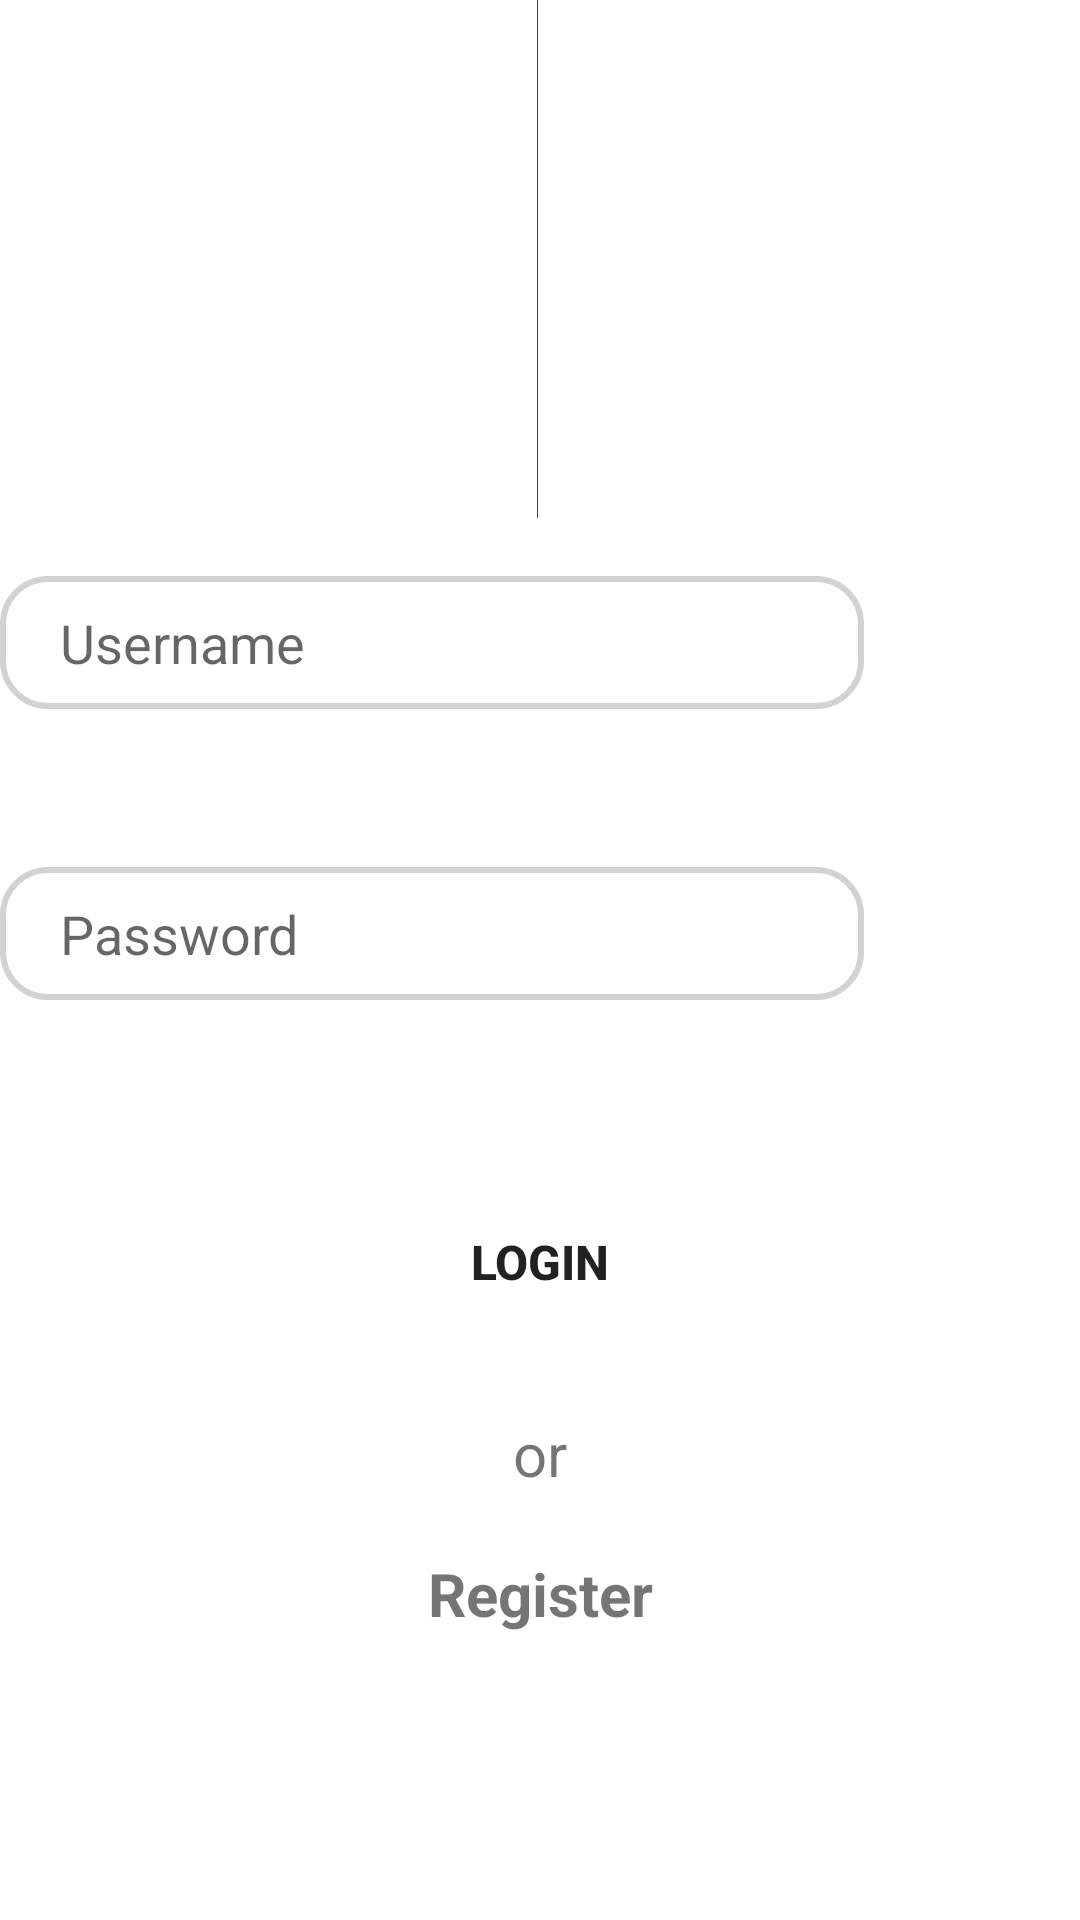

Produce the Android XML layout that renders to this screen, including the resource entries it uses.
<!-- AndroidManifest.xml: application theme Theme.MyApplication -->
<!-- res/layout/activity_main3.xml -->
<?xml version="1.0" encoding="utf-8"?>
<androidx.constraintlayout.widget.ConstraintLayout xmlns:android="http://schemas.android.com/apk/res/android"
    xmlns:app="http://schemas.android.com/apk/res-auto"
    xmlns:tools="http://schemas.android.com/tools"
    android:id="@+id/Rg"
    android:layout_width="match_parent"
    android:layout_height="match_parent"
    tools:context=".Login_pg">


    <ImageView
        android:id="@+id/imageView2"
        android:layout_width="wrap_content"
        android:layout_height="0dp"
        android:scaleType="centerCrop"
        android:src="@color/cardview_dark_background"
        app:layout_constraintBottom_toBottomOf="parent"
        app:layout_constraintEnd_toEndOf="parent"
        app:layout_constraintHeight_percent=".27"
        app:layout_constraintHorizontal_bias="0.498"
        app:layout_constraintStart_toStartOf="parent"
        app:layout_constraintTop_toTopOf="parent"
        app:layout_constraintVertical_bias="0.0"
        tools:ignore="MissingConstraints" />

    <androidx.constraintlayout.widget.ConstraintLayout
        android:id="@+id/constraintLayout"
        android:layout_width="match_parent"
        android:layout_height="0dp"
        android:background="@drawable/view_bag"
        app:layout_constraintBottom_toBottomOf="parent"
        app:layout_constraintEnd_toEndOf="parent"
        app:layout_constraintHeight_percent=".78"
        app:layout_constraintHorizontal_bias="0.0"
        app:layout_constraintStart_toStartOf="parent"
        app:layout_constraintTop_toTopOf="parent"
        app:layout_constraintVertical_bias="0.987">

        <EditText
            android:id="@+id/pass"
            android:layout_width="0dp"
            android:layout_height="wrap_content"
            android:background="@drawable/edit_text"
            android:hint="Password"
            android:paddingLeft="20dp"
            android:paddingTop="10dp"
            android:paddingBottom="10dp"
            app:flow_horizontalBias=".5"
            app:layout_constraintBottom_toBottomOf="parent"
            app:layout_constraintTop_toTopOf="parent"
            app:layout_constraintVertical_bias="0.33"
            app:layout_constraintWidth_percent=".8"
            tools:ignore="MissingConstraints"
            tools:layout_editor_absoluteX="41dp" />

        <EditText
            android:id="@+id/username"
            android:layout_width="0dp"
            android:layout_height="wrap_content"
            android:background="@drawable/edit_text"
            android:hint="Username"
            android:paddingLeft="20dp"
            android:paddingTop="10dp"
            android:paddingBottom="10dp"
            app:flow_horizontalBias=".5"
            app:layout_constraintBottom_toTopOf="@+id/pass"
            app:layout_constraintTop_toTopOf="parent"
            app:layout_constraintWidth_percent=".8"
            tools:ignore="MissingConstraints"
            tools:layout_editor_absoluteX="41dp" />

        <Button
            android:id="@+id/button"
            android:layout_width="149dp"
            android:layout_height="42dp"
            android:background="@drawable/button_bg"
            android:text="Login"
            android:textSize="16sp"
            android:textStyle="bold"
            app:layout_constraintBottom_toBottomOf="parent"
            app:layout_constraintEnd_toEndOf="parent"
            app:layout_constraintStart_toStartOf="parent"
            app:layout_constraintTop_toTopOf="parent"
            app:layout_constraintVertical_bias="0.57"
            app:layout_constraintWidth_percent=".8" />

        <TextView
            android:id="@+id/textView"
            android:layout_width="99dp"
            android:layout_height="29dp"
            android:layout_marginTop="5dp"
            android:gravity="center"
            android:text="Register"
            android:textSize="20sp"
            android:textStyle="bold"
            app:layout_constraintBottom_toBottomOf="parent"
            app:layout_constraintEnd_toEndOf="parent"
            app:layout_constraintStart_toStartOf="parent"
            app:layout_constraintTop_toBottomOf="@+id/pass"
            app:layout_constraintVertical_bias="0.658" />

        <TextView
            android:layout_width="0dp"
            android:layout_height="wrap_content"
            app:layout_constraintBottom_toBottomOf="parent"
            app:layout_constraintEnd_toEndOf="parent"
            app:layout_constraintHorizontal_bias="0.0"
            app:layout_constraintStart_toStartOf="parent"
            app:layout_constraintTop_toBottomOf="@+id/button"
            app:layout_constraintVertical_bias="0.172"
            android:gravity="center"
            android:text="or"
            android:textSize="20sp"/>

    </androidx.constraintlayout.widget.ConstraintLayout>


</androidx.constraintlayout.widget.ConstraintLayout>
<!-- resources referenced by this layout -->
<resources>
  <!-- drawable button_bg (drawable) -->
  <?xml version="1.0" encoding="utf-8"?>
  <shape xmlns:android="http://schemas.android.com/apk/res/android">
  
      <corners android:radius="20dp"/>
  
      <solid android:color="@color/purple_200"/>
  
  </shape>
  <!-- drawable edit_text (drawable) -->
  <?xml version="1.0" encoding="utf-8"?>
  <shape xmlns:android="http://schemas.android.com/apk/res/android">
      <corners android:radius="15dp"/>
      <stroke android:width="2dp"
              android:color="#D3D3D3"/>
  </shape>
  <style name="Theme.MyApplication" parent="Theme.MaterialComponents.DayNight.DarkActionBar">
          
          <item name="colorPrimary">#ED19B7FF</item>
          <item name="colorPrimaryVariant">#ED19B7FF</item>
          <item name="colorOnPrimary">@color/white</item>
          
          <item name="colorSecondary">#FFFFFF</item>
          <item name="colorSecondaryVariant">@color/teal_700</item>
          <item name="colorOnSecondary">@color/black</item>
          
          <item name="android:statusBarColor" tools:targetApi="l">?attr/colorPrimaryVariant</item>
          
      </style>
  <color name="purple_200">purple_500</color>
  <color name="white">white&lt;/item&gt;</color>
  <color name="teal_700">teal_700</color>
  <color name="black">black</color>
</resources>
